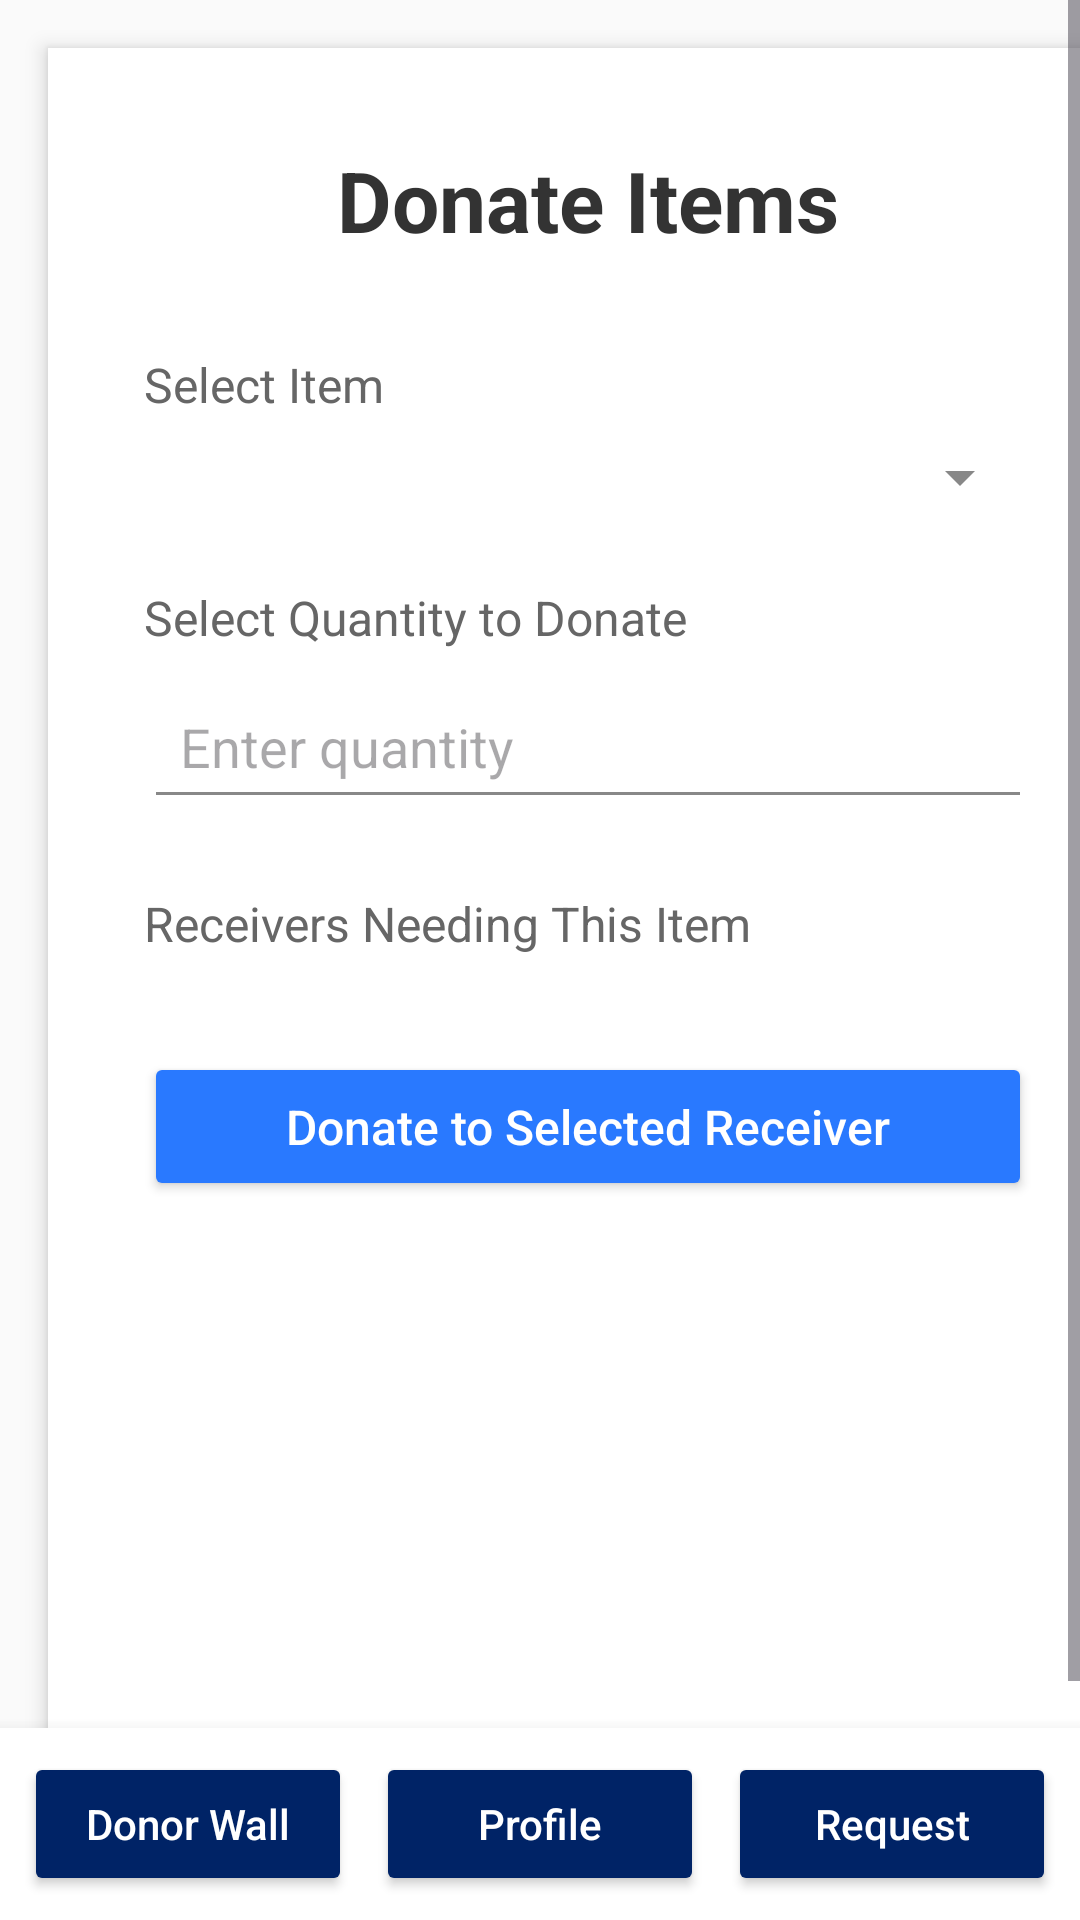

Here is an Android app screen rendered from its layout file. Give the layout XML and the strings, colors and styles it references.
<!-- AndroidManifest.xml: application theme Theme.LendAHAND -->
<!-- res/layout/activity_donate.xml -->
<?xml version="1.0" encoding="utf-8"?>
<LinearLayout
    xmlns:android="http://schemas.android.com/apk/res/android"
    xmlns:tools="http://schemas.android.com/tools"
    android:layout_width="match_parent"
    android:layout_height="match_parent"
    android:orientation="vertical"
    android:background="#FAFAFA"
    tools:context=".Donate">

    <ScrollView
        android:id="@+id/donate_scrollview"
        android:layout_width="match_parent"
        android:layout_height="0dp"
        android:layout_weight="1"
        android:fillViewport="true">

        <LinearLayout
            android:id="@+id/donateContainer"
            android:layout_width="match_parent"
            android:layout_height="wrap_content"
            android:orientation="vertical"
            android:background="@android:color/white"
            android:elevation="4dp"
            android:padding="32dp"
            android:layout_margin="16dp">

            <TextView
                android:id="@+id/donate_title"
                android:layout_width="wrap_content"
                android:layout_height="wrap_content"
                android:layout_gravity="center_horizontal"
                android:layout_marginBottom="32dp"
                android:text="Donate Items"
                android:textSize="28sp"
                android:textColor="#333333"
                android:textStyle="bold" />

            <TextView
                android:layout_width="wrap_content"
                android:layout_height="wrap_content"
                android:text="Select Item"
                android:textSize="16sp"
                android:textColor="#666666"
                android:layout_marginBottom="8dp" />

            <Spinner
                android:id="@+id/spinner_items"
                android:layout_width="match_parent"
                android:layout_height="wrap_content"
                android:backgroundTint="#888888"
                android:layout_marginBottom="24dp" />

            <TextView
                android:layout_width="wrap_content"
                android:layout_height="wrap_content"
                android:text="Select Quantity to Donate"
                android:textSize="16sp"
                android:textColor="#666666"
                android:layout_marginBottom="8dp" />

            <EditText
                android:id="@+id/input_quantity"
                android:layout_width="match_parent"
                android:layout_height="wrap_content"
                android:hint="Enter quantity"
                android:inputType="number"
                android:backgroundTint="#888888"
                android:padding="12dp"
                android:layout_marginBottom="24dp" />

            <TextView
                android:layout_width="wrap_content"
                android:layout_height="wrap_content"
                android:text="Receivers Needing This Item"
                android:textSize="16sp"
                android:textColor="#666666"
                android:layout_marginBottom="8dp" />

            <androidx.recyclerview.widget.RecyclerView
                android:id="@+id/receiver_recycler"
                android:layout_width="match_parent"
                android:layout_height="wrap_content"
                android:layout_marginBottom="24dp"
                android:background="#EEEEEE"
                tools:listitem="@layout/item_receiver_row" />


            <Button
                android:id="@+id/button_donate_to_receiver"
                android:layout_width="match_parent"
                android:layout_height="wrap_content"
                android:text="Donate to Selected Receiver"
                android:textAllCaps="false"
                android:textColor="#FFFFFF"
                android:textSize="16sp"
                android:backgroundTint="#2979FF"
                android:padding="14dp"
                android:elevation="2dp" />

        </LinearLayout>

    </ScrollView>
    <LinearLayout
        android:id="@+id/bottom_button_bar_donate"
        android:layout_width="match_parent"
        android:layout_height="wrap_content"
        android:layout_gravity="bottom"
        android:orientation="horizontal"
        android:background="@android:color/white"
        android:elevation="8dp"
        android:padding="8dp"
        android:weightSum="3"
        android:gravity="center">

        <Button
            android:id="@+id/button_DonorWall"
            android:layout_width="0dp"
            android:layout_height="wrap_content"
            android:layout_weight="1"
            android:text="Donor Wall"
            android:textAllCaps="false"
            android:backgroundTint="#002366"
            android:textColor="#FFFFFF"
            android:padding="12dp"
            android:elevation="2dp" />

        <Button
            android:id="@+id/Button_Profile"
            android:layout_width="0dp"
            android:layout_height="wrap_content"
            android:layout_weight="1"
            android:text="Profile"
            android:textAllCaps="false"
            android:backgroundTint="#002366"
            android:textColor="#FFFFFF"
            android:layout_marginStart="8dp"
            android:layout_marginEnd="8dp"
            android:padding="12dp"
            android:elevation="2dp" />

        <Button
            android:id="@+id/button_Recieve"
            android:layout_width="0dp"
            android:layout_height="wrap_content"
            android:layout_weight="1"
            android:text="Request"
            android:textAllCaps="false"
            android:backgroundTint="#002366"
            android:textColor="#FFFFFF"
            android:padding="12dp"
            android:elevation="2dp" />
    </LinearLayout>

</LinearLayout>
<!-- res/layout/item_receiver_row.xml (included above) -->
<?xml version="1.0" encoding="utf-8"?>
<LinearLayout
    xmlns:android="http://schemas.android.com/apk/res/android"
    android:layout_width="match_parent"
    android:layout_height="wrap_content"
    android:layout_margin="8dp"
    android:orientation="horizontal"
    android:padding="16dp"
    android:background="@drawable/thick_border_background"
    android:elevation="4dp"
    android:gravity="center_vertical"
    android:clipToPadding="false"
    android:layout_gravity="center_vertical">

    <LinearLayout
        android:layout_width="0dp"
        android:layout_height="wrap_content"
        android:layout_weight="1"
        android:orientation="vertical"
        android:paddingEnd="16dp">

        <TextView
            android:id="@+id/text_receiver_name"
            android:layout_width="wrap_content"
            android:layout_height="wrap_content"
            android:text="User"
            android:textColor="@color/colorOnBackground"
            android:textSize="16sp"
            android:textStyle="bold" />

        <LinearLayout
            android:layout_width="wrap_content"
            android:layout_height="wrap_content"
            android:orientation="horizontal"
            android:layout_marginTop="4dp"
            android:gravity="center_vertical">

            <ImageView
                android:layout_width="16dp"
                android:layout_height="16dp"
                android:layout_marginEnd="4dp"/>

            <TextView
                android:id="@+id/text_quantity_needed"
                android:layout_width="wrap_content"
                android:layout_height="wrap_content"
                android:text="Needs: X items"
                android:textColor="@color/colorOnSurface"
                android:textSize="14sp" />
        </LinearLayout>

        <LinearLayout
            android:layout_width="wrap_content"
            android:layout_height="wrap_content"
            android:orientation="horizontal"
            android:layout_marginTop="4dp"
            android:gravity="center_vertical">

            <ImageView
                android:layout_width="16dp"
                android:layout_height="16dp"
                android:layout_marginEnd="4dp"/>

            <TextView
                android:id="@+id/text_receiver_bio"
                android:layout_width="wrap_content"
                android:layout_height="wrap_content"
                android:text="Johannesburg, South Africa"
                android:textColor="@color/colorOnSurface"
                android:textSize="14sp" />
        </LinearLayout>
    </LinearLayout>

    <LinearLayout
        android:layout_width="wrap_content"
        android:layout_height="wrap_content"
        android:orientation="vertical"
        android:gravity="center_horizontal">

        <TextView
            android:layout_width="wrap_content"
            android:layout_height="wrap_content"
            android:text="Items:"
            android:textColor="@color/colorOnSurface"
            android:textSize="14sp"
            android:layout_marginBottom="4dp" />

        <EditText
            android:id="@+id/input_donation"
            android:layout_width="80dp"
            android:layout_height="wrap_content"
            android:hint="0"
            android:inputType="number"
            android:maxLength="3"
            android:textColor="@color/colorOnBackground"
            android:textColorHint="@color/colorOnSurface"
            android:gravity="center"
            android:background="@drawable/edittext_background" />
    </LinearLayout>

</LinearLayout>
<!-- resources referenced by this layout -->
<resources>
  <color name="colorOnBackground">#FFFFFF</color>
  <color name="colorOnSurface">#FFFFFF</color>
  <!-- drawable edittext_background (drawable) -->
  <shape xmlns:android="http://schemas.android.com/apk/res/android"
      android:shape="rectangle">
      <solid android:color="@color/colorBackground" />
      <stroke android:width="1dp" android:color="@color/colorOnSurface" />
      <corners android:radius="8dp" />
  </shape>
  <!-- drawable thick_border_background (drawable) -->
  <?xml version="1.0" encoding="utf-8"?>
  <shape xmlns:android="http://schemas.android.com/apk/res/android"
      android:shape="rectangle">
      <solid android:color="@color/colorBackground" />
      <stroke android:width="2dp" android:color="@color/colorOnSurface" />
      <corners android:radius="8dp" />
  </shape>
  <style name="Theme.LendAHAND" parent="Base.Theme.LendAHAND" />
  <color name="colorBackground">#121212</color>
  <style name="Base.Theme.LendAHAND" parent="Theme.Material3.Light.NoActionBar">
          
          
          
  
      </style>
</resources>
